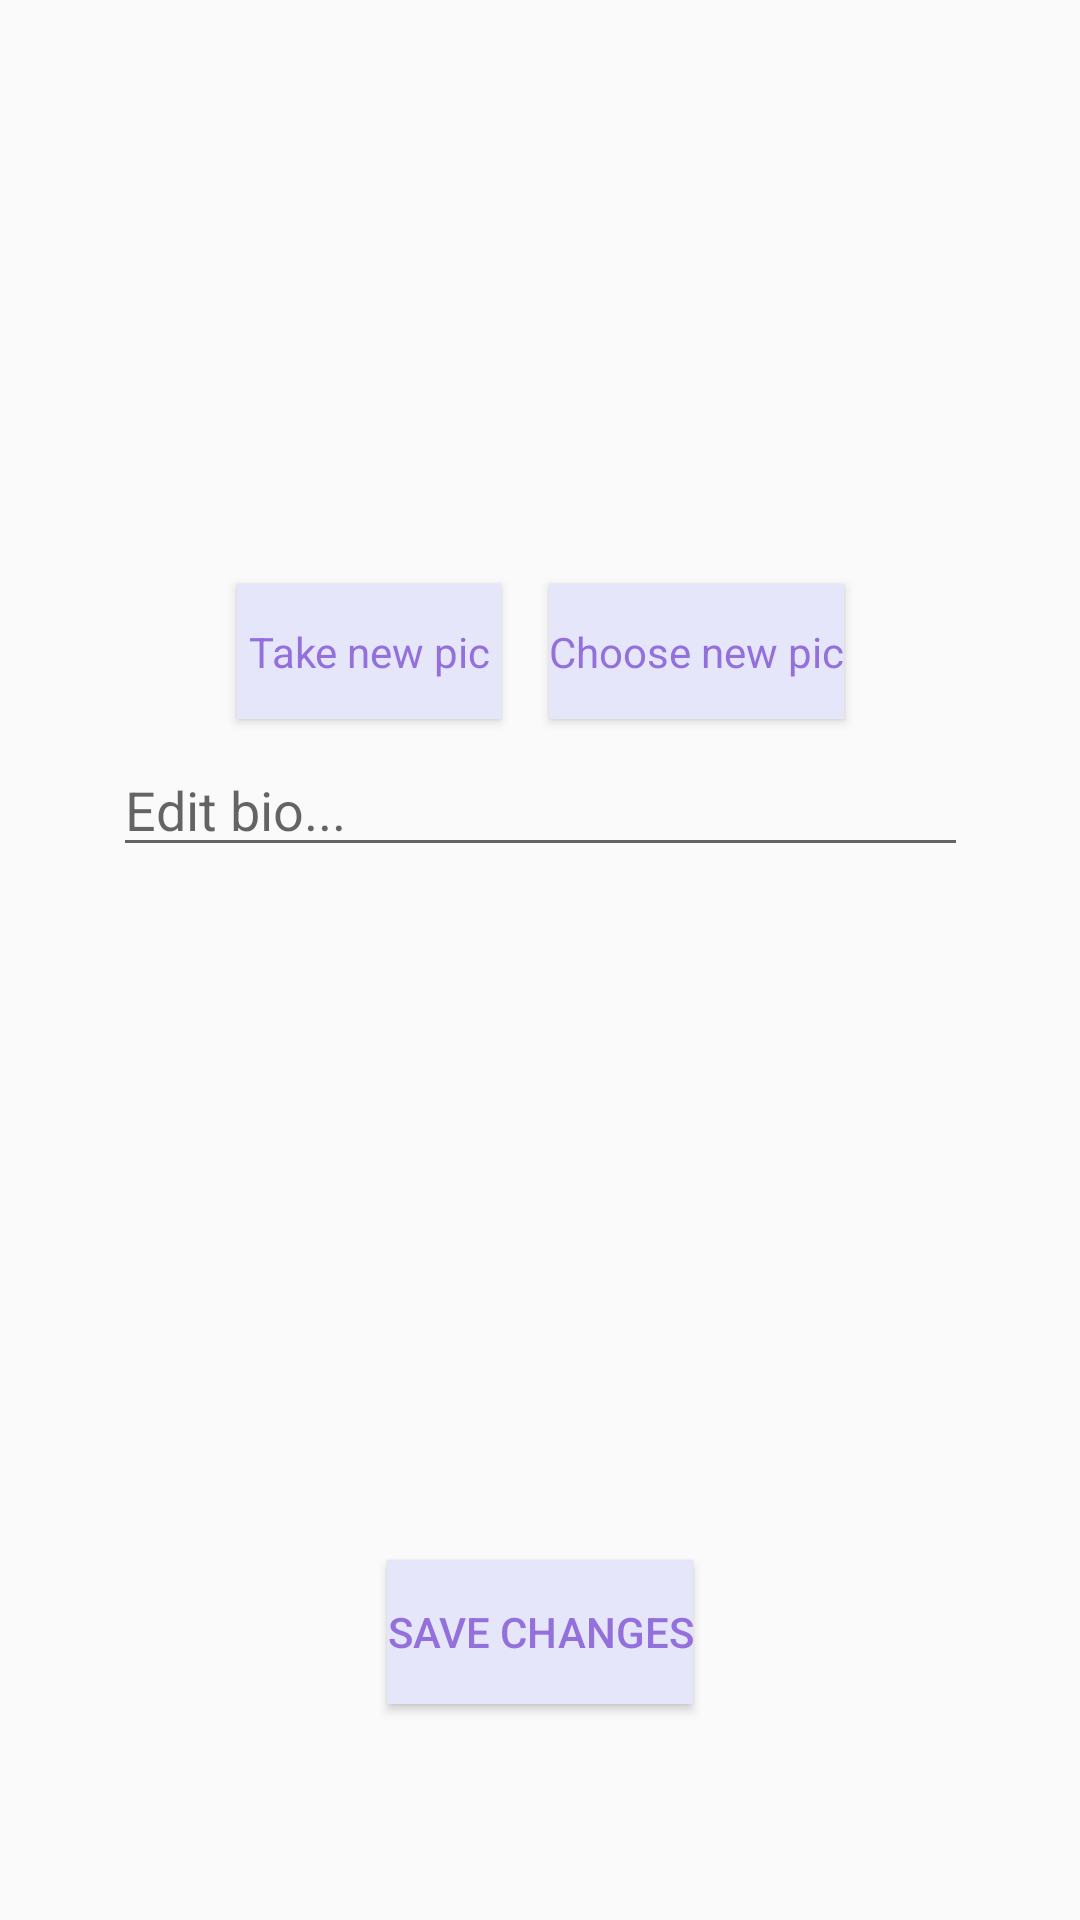

Produce the Android XML layout that renders to this screen, including the resource entries it uses.
<!-- AndroidManifest.xml: application theme AppTheme.NoActionBar -->
<!-- res/layout/fragment_helper_edit_profile.xml -->
<?xml version="1.0" encoding="utf-8"?>
<android.support.constraint.ConstraintLayout xmlns:android="http://schemas.android.com/apk/res/android"
    xmlns:app="http://schemas.android.com/apk/res-auto"
    xmlns:tools="http://schemas.android.com/tools"
    android:layout_width="match_parent"
    android:layout_height="match_parent">

    <ImageView
        android:id="@+id/iv_back_main_btn"
        android:layout_width="32dp"
        android:layout_height="32dp"
        android:layout_marginStart="8dp"
        android:layout_marginTop="8dp"
        android:clickable="true"
        android:focusable="auto"
        android:tint="@color/colorPrimaryDark"
        app:layout_constraintStart_toStartOf="parent"
        app:layout_constraintTop_toTopOf="parent"
        app:srcCompat="@drawable/ic_backspace_black_24dp" />

    <android.support.constraint.ConstraintLayout
        android:id="@+id/constraintLayout4"
        android:layout_width="wrap_content"
        android:layout_height="61dp"
        android:layout_marginStart="8dp"
        android:layout_marginLeft="8dp"
        android:layout_marginEnd="8dp"
        android:layout_marginRight="8dp"
        app:layout_constraintBottom_toTopOf="@+id/et_EditBio_HelperEditProfile"
        app:layout_constraintEnd_toEndOf="parent"
        app:layout_constraintHorizontal_bias="0.5"
        app:layout_constraintStart_toStartOf="parent"
        app:layout_constraintTop_toBottomOf="@+id/ivAvatarPic_helpereditprofile">

        <Button
            android:id="@+id/btnTakePic_helpereditprofile"
            android:layout_width="wrap_content"
            android:layout_height="45dp"
            android:layout_marginStart="8dp"
            android:layout_marginLeft="8dp"
            android:layout_marginTop="8dp"
            android:layout_marginEnd="8dp"
            android:layout_marginRight="8dp"
            android:layout_marginBottom="8dp"
            android:text="Take new pic"
            android:background="@color/lavender"
            android:textColor="@color/mediumpurple"
            android:textAppearance="@style/TextAppearance.AppCompat.Small"
            app:layout_constraintBottom_toBottomOf="parent"
            app:layout_constraintEnd_toStartOf="@+id/btnChoosePic_helpereditprofile"
            app:layout_constraintHorizontal_bias="0.5"
            app:layout_constraintStart_toStartOf="parent"
            app:layout_constraintTop_toTopOf="parent" />

        <Button
            android:id="@+id/btnChoosePic_helpereditprofile"
            android:layout_width="wrap_content"
            android:layout_height="45dp"
            android:layout_marginStart="8dp"
            android:layout_marginLeft="8dp"
            android:layout_marginTop="8dp"
            android:layout_marginEnd="8dp"
            android:layout_marginRight="8dp"
            android:layout_marginBottom="8dp"
            android:text="Choose new pic"
            android:background="@color/lavender"
            android:textColor="@color/mediumpurple"
            android:textAppearance="@style/TextAppearance.AppCompat.Small"
            app:layout_constraintBottom_toBottomOf="parent"
            app:layout_constraintEnd_toEndOf="parent"
            app:layout_constraintHorizontal_bias="0.5"
            app:layout_constraintStart_toEndOf="@+id/btnTakePic_helpereditprofile"
            app:layout_constraintTop_toTopOf="parent" />
    </android.support.constraint.ConstraintLayout>

    <EditText
        android:id="@+id/et_EditBio_HelperEditProfile"
        android:layout_width="285dp"
        android:layout_height="wrap_content"
        android:layout_marginStart="8dp"
        android:layout_marginLeft="8dp"
        android:layout_marginEnd="8dp"
        android:layout_marginRight="8dp"
        android:ems="10"
        android:hint="@string/edit_bio"
        android:inputType="textLongMessage|text|textMultiLine"
        android:maxLength="175"
        android:maxLines="4"
        android:scrollHorizontally="false"
        app:layout_constraintBottom_toTopOf="@+id/rvTags_HelperEditProfile"
        app:layout_constraintEnd_toEndOf="parent"
        app:layout_constraintHorizontal_bias="0.5"
        app:layout_constraintStart_toStartOf="parent"
        app:layout_constraintTop_toBottomOf="@+id/constraintLayout4" />

    <Button
        android:id="@+id/btnSaveChange_Reciever_edit_profile"
        android:layout_width="wrap_content"
        android:layout_height="wrap_content"
        android:layout_marginStart="8dp"
        android:layout_marginEnd="8dp"
        android:layout_marginBottom="72dp"
        android:background="@color/lavender"
        android:text="Save Changes"
        android:textColor="@color/mediumpurple"
        app:layout_constraintBottom_toBottomOf="parent"
        app:layout_constraintEnd_toEndOf="parent"
        app:layout_constraintHorizontal_bias="0.5"
        app:layout_constraintStart_toStartOf="parent"
        app:layout_constraintTop_toBottomOf="@+id/edit_tags" />

    <ImageView
        android:id="@+id/ivAvatarPic_helpereditprofile"
        android:layout_width="0dp"
        android:layout_height="0dp"
        android:layout_marginStart="8dp"
        android:layout_marginEnd="8dp"
        app:layout_constraintBottom_toTopOf="@+id/constraintLayout4"
        app:layout_constraintEnd_toEndOf="parent"
        app:layout_constraintHorizontal_bias="0.5"
        app:layout_constraintStart_toStartOf="parent"
        app:layout_constraintTop_toTopOf="parent"
        tools:srcCompat="@tools:sample/avatars" />

    <android.support.v7.widget.RecyclerView
        android:id="@+id/rvTags_HelperEditProfile"
        android:layout_width="0dp"
        android:layout_height="223dp"
        android:layout_marginStart="24dp"
        android:layout_marginEnd="24dp"
        android:layout_marginBottom="8dp"
        app:layout_constraintBottom_toTopOf="@+id/edit_tags"
        app:layout_constraintEnd_toEndOf="parent"
        app:layout_constraintHorizontal_bias="0.5"
        app:layout_constraintStart_toStartOf="parent"
        app:layout_constraintTop_toBottomOf="@+id/et_EditBio_HelperEditProfile">

    </android.support.v7.widget.RecyclerView>

    <Button
        android:id="@+id/edit_tags"
        android:layout_width="wrap_content"
        android:layout_height="wrap_content"
        android:layout_marginStart="8dp"
        android:layout_marginEnd="8dp"
        android:background="@color/lavender"
        android:text="@string/edit_tags"
        android:textColor="@color/mediumpurple"
        android:visibility="gone"
        app:layout_constraintBottom_toTopOf="@+id/btnSaveChange_Reciever_edit_profile"
        app:layout_constraintEnd_toEndOf="parent"
        app:layout_constraintStart_toStartOf="parent"
        app:layout_constraintTop_toBottomOf="@+id/rvTags_HelperEditProfile" />
</android.support.constraint.ConstraintLayout>
<!-- resources referenced by this layout -->
<resources>
  <color name="colorPrimaryDark">@color/mediumpurple</color>
  <color name="lavender">#e6e6fa</color>
  <color name="mediumpurple">#9370db</color>
  <string name="edit_bio">Edit bio...</string>
  <string name="edit_tags">Edit Tags</string>
  <style name="AppTheme.NoActionBar" parent="Theme.AppCompat.Light.DarkActionBar">
          <item name="windowActionBar">false</item>
          <item name="windowNoTitle">true</item>
          <item name="colorPrimary">@color/colorPrimary</item>
          <item name="colorPrimaryDark">@color/colorPrimaryDark</item>
          <item name="colorAccent">@color/colorAccent</item>
      </style>
  <color name="colorPrimary">@color/lightslateblue</color>
  <color name="colorAccent">@color/plum</color>
  <color name="lightslateblue">#8470ff</color>
  <color name="plum">#DDA0DD</color>
</resources>
